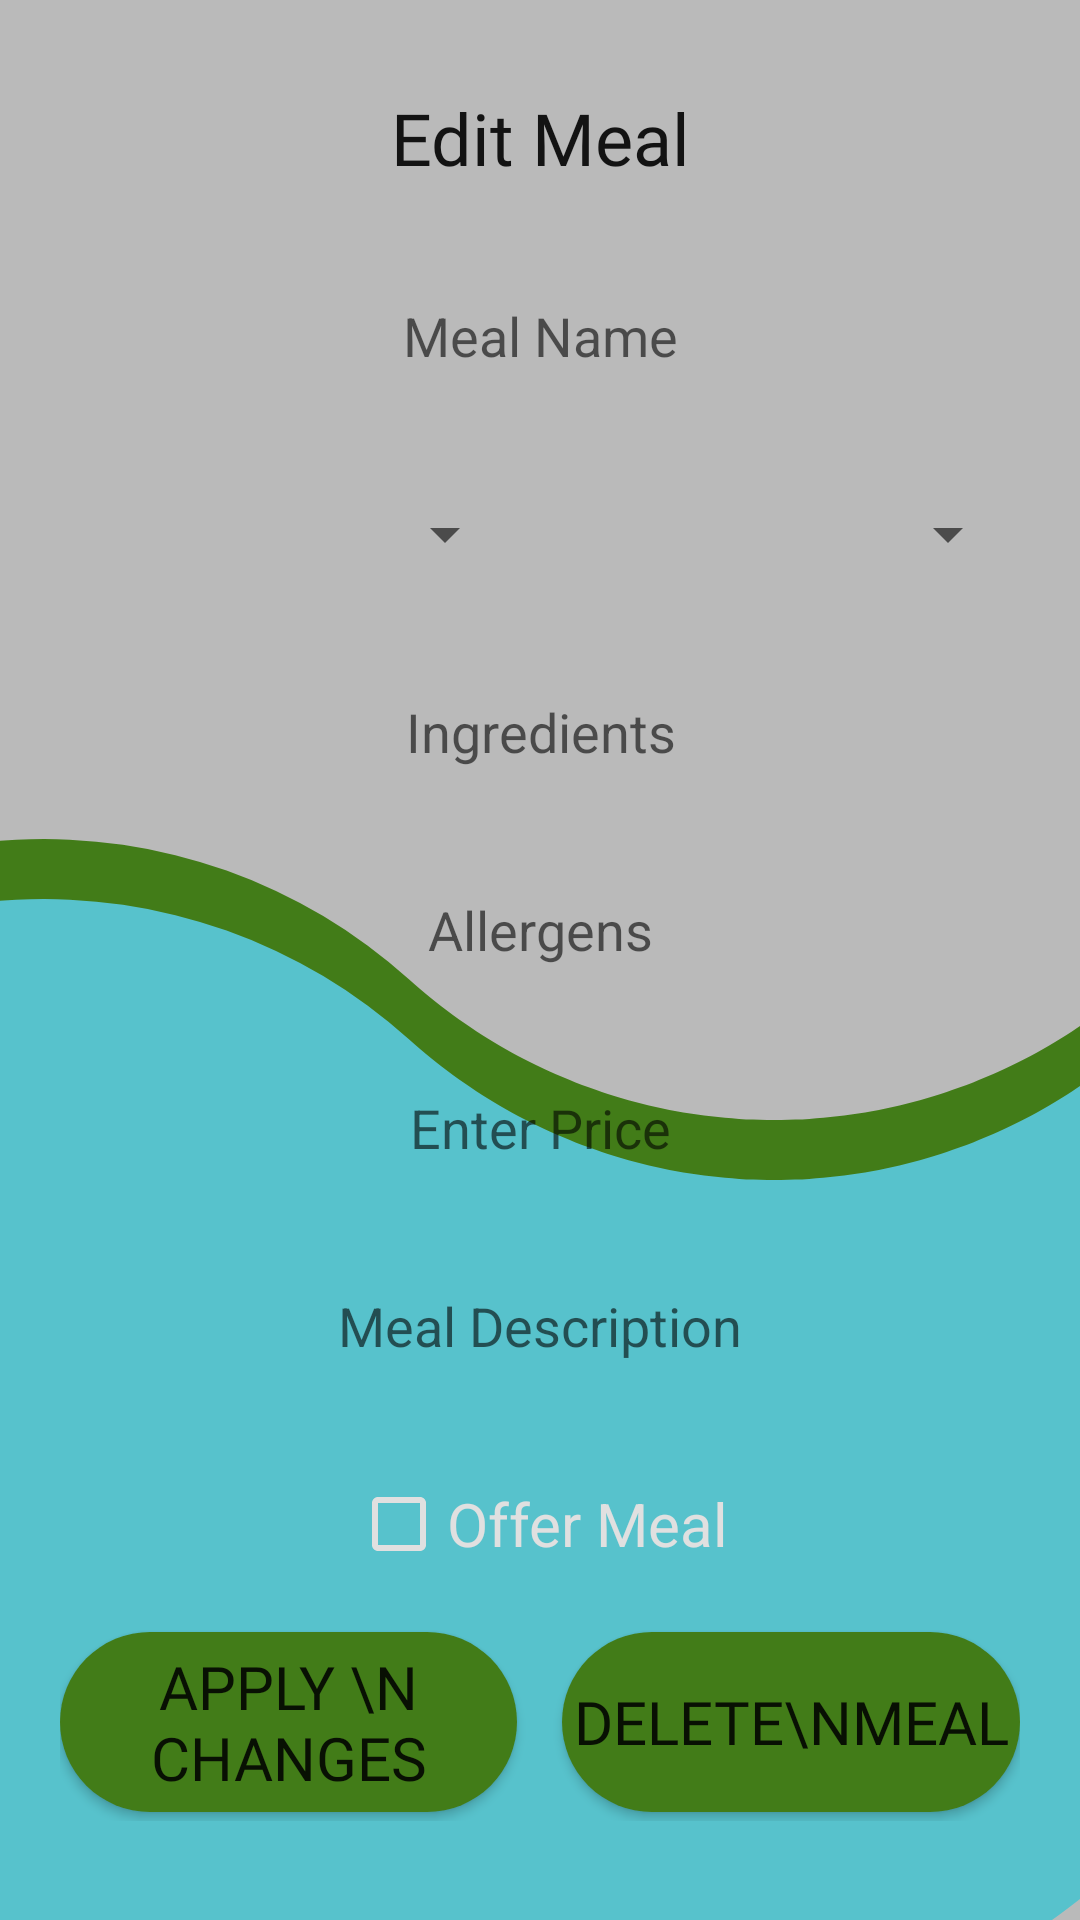

Layout XML and referenced resources for this Android screen:
<!-- AndroidManifest.xml: application theme Theme.HomepageActivity -->
<!-- res/layout/activity_edit_meal.xml -->
<?xml version="1.0" encoding="utf-8"?>
<androidx.constraintlayout.widget.ConstraintLayout xmlns:android="http://schemas.android.com/apk/res/android"
    xmlns:app="http://schemas.android.com/apk/res-auto"
    xmlns:tools="http://schemas.android.com/tools"
    android:layout_width="match_parent"
    android:layout_height="match_parent"
    android:background="@color/off_grey"
    tools:context=".MealEditActivity">

    <ImageView
        android:id="@+id/background"
        android:layout_width="match_parent"
        android:layout_height="match_parent"
        android:scaleType="fitXY"
        app:layout_constraintBottom_toBottomOf="parent"
        app:layout_constraintEnd_toEndOf="parent"
        app:layout_constraintStart_toStartOf="parent"
        app:layout_constraintTop_toTopOf="parent"
        app:tint="@color/client_dark"
        app:srcCompat="@drawable/ic_wave" />

    <ImageView
        android:id="@+id/midground"
        android:layout_width="match_parent"
        android:layout_height="match_parent"
        android:scaleType="fitXY"
        android:translationY="20dp"
        app:layout_constraintBottom_toBottomOf="parent"
        app:layout_constraintEnd_toEndOf="parent"
        app:layout_constraintStart_toStartOf="parent"
        app:layout_constraintTop_toTopOf="parent"
        app:srcCompat="@drawable/ic_wave"
        app:tint="@color/cook_light" />

    <LinearLayout
        android:id="@+id/main"
        android:layout_width="match_parent"
        android:layout_height="match_parent"
        android:gravity="center"
        android:orientation="vertical">

        <Space
            android:layout_width="match_parent"
            android:layout_height="0dp"
            android:layout_weight="0.2" />

        <TextView
            android:id="@+id/title"
            android:layout_width="wrap_content"
            android:layout_height="0dp"
            android:layout_weight="1"
            android:fontFamily="@font/lucida_handwriting_italic"
            android:gravity="center"
            android:shadowColor="#000000"
            android:text="Edit Meal"
            android:textColor="@color/off_black"
            android:textSize="24dp" />

        <LinearLayout
            android:id="@+id/nameRow"
            android:layout_width="match_parent"
            android:layout_height="0dp"
            android:layout_weight="1"
            android:gravity="center"
            android:orientation="horizontal">

            <EditText
                android:id="@+id/mealName"
                android:layout_width="wrap_content"
                android:layout_height="50dp"
                android:layout_marginHorizontal="20dp"
                android:layout_weight="1"
                android:background="@drawable/outline_off_white"
                android:ems="10"
                android:gravity="center"
                android:hint="Meal Name"
                android:inputType="textMultiLine"
                tools:ignore="TouchTargetSizeCheck" />

        </LinearLayout>

        <LinearLayout
            android:id="@+id/typeRow"
            android:layout_width="match_parent"
            android:layout_height="0dp"
            android:layout_marginHorizontal="20dp"
            android:layout_weight="1"
            android:gravity="center"
            android:orientation="horizontal">

            <RelativeLayout
                android:layout_width="0dp"
                android:layout_height="wrap_content"
                android:layout_weight="1"
                android:background="@drawable/outline_off_white">

                <Spinner
                    android:id="@+id/mealTypeSpinner"
                    android:layout_width="match_parent"
                    android:layout_height="50dp" />
            </RelativeLayout>

            <Space
                android:layout_width="0dp"
                android:layout_height="0dp"
                android:layout_weight="0.1" />

            <RelativeLayout
                android:layout_width="0dp"
                android:layout_height="wrap_content"
                android:layout_weight="1"
                android:background="@drawable/outline_off_white">

                <Spinner
                    android:id="@+id/cuisineTypeSpinner"
                    android:layout_width="match_parent"
                    android:layout_height="50dp" />
            </RelativeLayout>


        </LinearLayout>

        <LinearLayout
            android:id="@+id/ingredientsRow"
            android:layout_width="match_parent"
            android:layout_height="0dp"
            android:layout_weight="1"
            android:gravity="center"
            android:orientation="horizontal">

            <EditText
                android:id="@+id/listOfIngredients"
                android:layout_width="wrap_content"
                android:layout_height="50dp"
                android:layout_marginHorizontal="20dp"
                android:layout_weight="1"
                android:background="@drawable/outline_off_white"
                android:gravity="center"
                android:hint="Ingredients"
                android:inputType="textMultiLine"
                tools:ignore="TouchTargetSizeCheck" />
        </LinearLayout>

        <LinearLayout
            android:id="@+id/allergensRow"
            android:layout_width="match_parent"
            android:layout_height="0dp"
            android:layout_weight="1"
            android:gravity="center"
            android:orientation="horizontal">

            <EditText
                android:id="@+id/allergens"
                android:layout_width="wrap_content"
                android:layout_height="50dp"
                android:layout_marginHorizontal="20dp"
                android:layout_weight="1"
                android:background="@drawable/outline_off_white"
                android:gravity="center"
                android:hint="Allergens"
                android:inputType="textMultiLine"
                tools:ignore="TouchTargetSizeCheck" />
        </LinearLayout>

        <LinearLayout
            android:id="@+id/priceRow"
            android:layout_width="match_parent"
            android:layout_height="0dp"
            android:layout_weight="1"
            android:gravity="center"
            android:orientation="horizontal">

            <EditText
                android:id="@+id/price"
                android:layout_width="wrap_content"
                android:layout_height="50dp"
                android:layout_marginHorizontal="20dp"
                android:layout_weight="1"
                android:background="@drawable/outline_off_white"
                android:gravity="center"
                android:hint="Enter Price"
                android:inputType="numberDecimal"
                tools:ignore="TouchTargetSizeCheck" />
        </LinearLayout>

        <LinearLayout
            android:id="@+id/descRow"
            android:layout_width="match_parent"
            android:layout_height="0dp"
            android:layout_weight="1"
            android:gravity="center"
            android:orientation="horizontal">

            <EditText
                android:id="@+id/description"
                android:layout_width="wrap_content"
                android:layout_height="50dp"
                android:layout_marginHorizontal="20dp"
                android:layout_weight="1"
                android:background="@drawable/outline_off_white"
                android:gravity="center"
                android:hint="Meal Description"
                android:inputType="none"
                tools:ignore="TouchTargetSizeCheck" />
        </LinearLayout>

        <CheckBox
            android:id="@+id/offerMealCheckbox"
            android:layout_width="wrap_content"
            android:layout_height="0dp"
            android:layout_weight="1"
            android:buttonTint="@color/off_white"
            android:text="Offer Meal"
            android:textColor="@color/off_white"
            android:textSize="20dp" />


        <LinearLayout
            android:id="@+id/registerRow"
            android:layout_width="match_parent"
            android:layout_height="0dp"
            android:layout_marginHorizontal="20dp"
            android:layout_weight="1"
            android:gravity="center"
            android:orientation="horizontal">

            <Button
                android:id="@+id/applyChangesButton"
                android:layout_width="0dp"
                android:layout_height="60dp"
                android:layout_weight="1"
                android:background="@drawable/outline_client_dark"
                android:fontFamily="@font/futura_medium"
                android:onClick="onClickApplyChangesButton"
                android:text="Apply \n Changes"
                android:textSize="20dp" />

            <Space
                android:layout_width="0dp"
                android:layout_height="0dp"
                android:layout_weight="0.1" />

            <Button
                android:id="@+id/deleteMealButton"
                android:layout_width="0dp"
                android:layout_height="60dp"
                android:layout_weight="1"
                android:background="@drawable/outline_client_dark"
                android:fontFamily="@font/futura_medium"
                android:onClick="onClickDeleteMealButton"
                android:text="Delete\nMeal"
                android:textSize="20dp" />
        </LinearLayout>

        <Space
            android:layout_width="match_parent"
            android:layout_height="0dp"
            android:layout_weight="0.5" />
    </LinearLayout>

</androidx.constraintlayout.widget.ConstraintLayout>
<!-- resources referenced by this layout -->
<resources>
  <color name="client_dark">#427C18</color>
  <color name="cook_light">#57C2CC</color>
  <color name="off_black">#FF131313</color>
  <color name="off_grey">#BABABA</color>
  <color name="off_white">#FFE0E0E0</color>
  <!-- drawable ic_wave: vector/xml drawable (drawable, 5512 chars, omitted) -->
  <!-- drawable outline_client_dark (drawable) -->
  <?xml version="1.0" encoding="utf-8"?>
  <shape xmlns:android="http://schemas.android.com/apk/res/android"
      android:shape="rectangle">
      <solid android:color="@color/client_dark"/>
      <corners android:radius="40dp"/>
  </shape>
  <style name="Theme.HomepageActivity" parent="Theme.AppCompat.Light.NoActionBar">
          
          <item name="colorPrimary">@color/purple_500</item>
          <item name="colorPrimaryVariant">@color/purple_700</item>
          <item name="colorOnPrimary">@color/white</item>
          
          <item name="colorSecondary">@color/teal_200</item>
          <item name="colorSecondaryVariant">@color/teal_700</item>
          <item name="colorOnSecondary">@color/black</item>
          
          <item name="android:statusBarColor">?attr/colorPrimaryVariant</item>
          
      </style>
  <color name="purple_500">#FF6200EE</color>
  <color name="purple_700">#FF3700B3</color>
  <color name="white">#FFFFFFFF</color>
  <color name="teal_200">#FF03DAC5</color>
  <color name="teal_700">#FF018786</color>
  <color name="black">#FF000000</color>
</resources>
